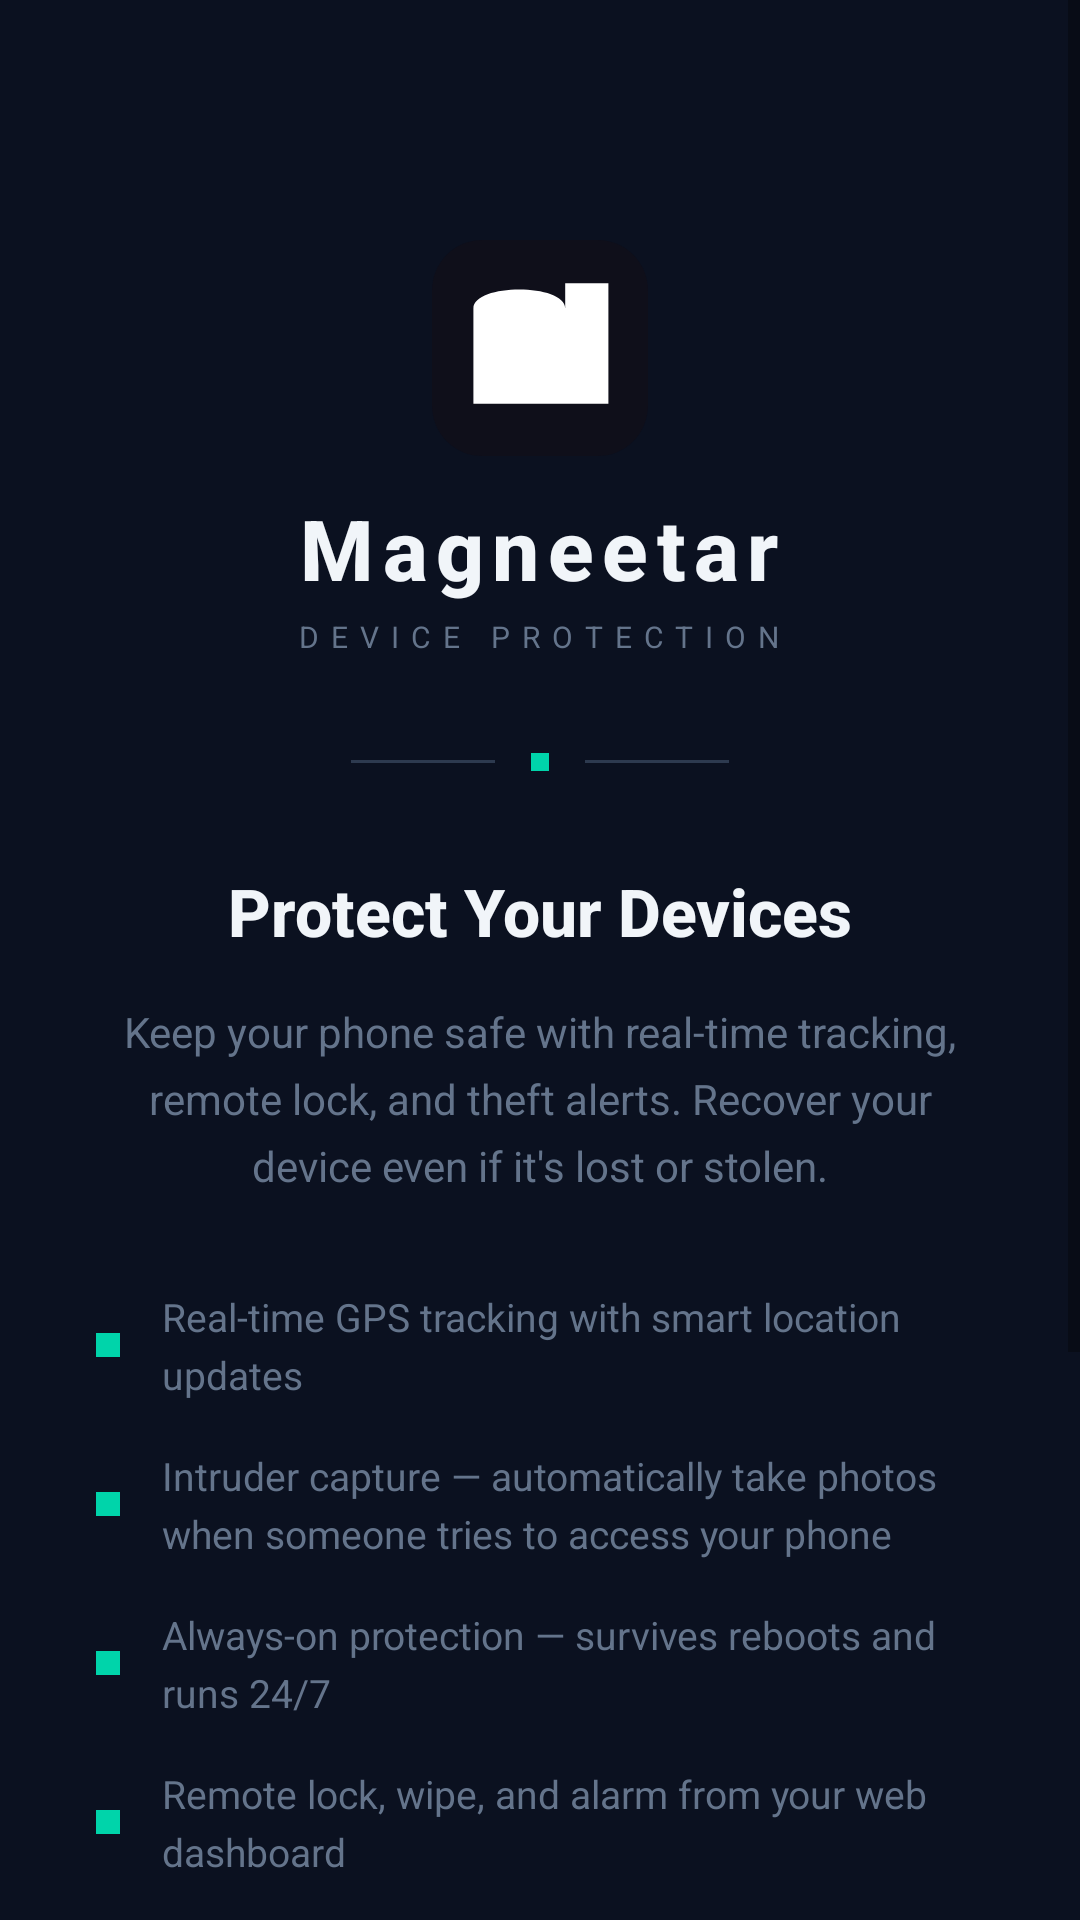

This screen was rendered from an Android layout file. Write that file and the resources it references.
<!-- AndroidManifest.xml: activity theme AppTheme -->
<!-- res/layout/activity_onboarding.xml -->
<?xml version="1.0" encoding="utf-8"?>
<ScrollView xmlns:android="http://schemas.android.com/apk/res/android"
    xmlns:tools="http://schemas.android.com/tools"
    android:layout_width="match_parent"
    android:layout_height="match_parent"
    android:background="@color/md_theme_background"
    android:fillViewport="true"
    tools:context=".OnboardingActivity">

    <RelativeLayout
        android:layout_width="match_parent"
        android:layout_height="wrap_content"
        android:padding="32dp">

        
        <LinearLayout
            android:id="@+id/logo_container"
            android:layout_width="match_parent"
            android:layout_height="wrap_content"
            android:layout_marginTop="48dp"
            android:gravity="center"
            android:orientation="vertical">

            
            <ImageView
                android:layout_width="72dp"
                android:layout_height="72dp"
                android:src="@drawable/magneetar_logo"
                android:contentDescription="@string/app_name" />

            <TextView
                android:layout_width="wrap_content"
                android:layout_height="wrap_content"
                android:layout_marginTop="12dp"
                android:text="@string/app_name"
                android:textColor="@color/md_theme_onSurface"
                android:textSize="28sp"
                android:textStyle="bold"
                android:letterSpacing="0.1"
                android:fontFamily="sans-serif-medium" />

            <TextView
                android:layout_width="wrap_content"
                android:layout_height="wrap_content"
                android:layout_marginTop="4dp"
                android:text="DEVICE PROTECTION"
                android:textColor="@color/md_theme_onSurfaceVariant"
                android:textSize="10sp"
                android:letterSpacing="0.4"
                android:fontFamily="sans-serif" />

        </LinearLayout>

        
        <LinearLayout
            android:id="@+id/divider"
            android:layout_width="match_parent"
            android:layout_height="wrap_content"
            android:layout_below="@id/logo_container"
            android:layout_marginTop="32dp"
            android:gravity="center"
            android:orientation="horizontal">

            <View
                android:layout_width="48dp"
                android:layout_height="1dp"
                android:background="@color/md_theme_outlineVariant" />

            <View
                android:layout_width="6dp"
                android:layout_height="6dp"
                android:layout_marginLeft="12dp"
                android:layout_marginRight="12dp"
                android:background="@color/md_theme_primary" />

            <View
                android:layout_width="48dp"
                android:layout_height="1dp"
                android:background="@color/md_theme_outlineVariant" />

        </LinearLayout>

        
        <TextView
            android:id="@+id/title"
            android:layout_width="match_parent"
            android:layout_height="wrap_content"
            android:layout_below="@id/divider"
            android:layout_marginTop="32dp"
            android:text="@string/onboarding_title"
            android:textColor="@color/md_theme_onSurface"
            android:textSize="22sp"
            android:textStyle="bold"
            android:textAlignment="center"
            android:lineSpacingExtra="4dp"
            android:fontFamily="sans-serif-medium" />

        
        <TextView
            android:id="@+id/subtitle"
            android:layout_width="match_parent"
            android:layout_height="wrap_content"
            android:layout_below="@id/title"
            android:layout_marginTop="16dp"
            android:text="@string/onboarding_subtitle"
            android:textColor="@color/md_theme_onSurfaceVariant"
            android:textSize="14sp"
            android:textAlignment="center"
            android:lineSpacingExtra="6dp"
            android:fontFamily="sans-serif" />

        
        <LinearLayout
            android:id="@+id/features_container"
            android:layout_width="match_parent"
            android:layout_height="wrap_content"
            android:layout_below="@id/subtitle"
            android:layout_marginTop="32dp"
            android:gravity="center_horizontal"
            android:orientation="vertical">

            <LinearLayout
                android:layout_width="match_parent"
                android:layout_height="wrap_content"
                android:layout_marginBottom="16dp"
                android:gravity="center_vertical"
                android:orientation="horizontal">

                <View
                    android:layout_width="8dp"
                    android:layout_height="8dp"
                    android:layout_marginRight="14dp"
                    android:background="@color/md_theme_primary" />

                <TextView
                    android:layout_width="0dp"
                    android:layout_height="wrap_content"
                    android:layout_weight="1"
                    android:text="@string/onboarding_feature_tracking"
                    android:textColor="@color/md_theme_onSurfaceVariant"
                    android:textSize="13sp"
                    android:lineSpacingExtra="4dp"
                    android:fontFamily="sans-serif" />
            </LinearLayout>

            <LinearLayout
                android:layout_width="match_parent"
                android:layout_height="wrap_content"
                android:layout_marginBottom="16dp"
                android:gravity="center_vertical"
                android:orientation="horizontal">

                <View
                    android:layout_width="8dp"
                    android:layout_height="8dp"
                    android:layout_marginRight="14dp"
                    android:background="@color/md_theme_primary" />

                <TextView
                    android:layout_width="0dp"
                    android:layout_height="wrap_content"
                    android:layout_weight="1"
                    android:text="@string/onboarding_feature_stealth"
                    android:textColor="@color/md_theme_onSurfaceVariant"
                    android:textSize="13sp"
                    android:lineSpacingExtra="4dp"
                    android:fontFamily="sans-serif" />
            </LinearLayout>

            <LinearLayout
                android:layout_width="match_parent"
                android:layout_height="wrap_content"
                android:layout_marginBottom="16dp"
                android:gravity="center_vertical"
                android:orientation="horizontal">

                <View
                    android:layout_width="8dp"
                    android:layout_height="8dp"
                    android:layout_marginRight="14dp"
                    android:background="@color/md_theme_primary" />

                <TextView
                    android:layout_width="0dp"
                    android:layout_height="wrap_content"
                    android:layout_weight="1"
                    android:text="@string/onboarding_feature_persistence"
                    android:textColor="@color/md_theme_onSurfaceVariant"
                    android:textSize="13sp"
                    android:lineSpacingExtra="4dp"
                    android:fontFamily="sans-serif" />
            </LinearLayout>

            <LinearLayout
                android:layout_width="match_parent"
                android:layout_height="wrap_content"
                android:layout_marginBottom="8dp"
                android:gravity="center_vertical"
                android:orientation="horizontal">

                <View
                    android:layout_width="8dp"
                    android:layout_height="8dp"
                    android:layout_marginRight="14dp"
                    android:background="@color/md_theme_primary" />

                <TextView
                    android:layout_width="0dp"
                    android:layout_height="wrap_content"
                    android:layout_weight="1"
                    android:text="@string/onboarding_feature_remote"
                    android:textColor="@color/md_theme_onSurfaceVariant"
                    android:textSize="13sp"
                    android:lineSpacingExtra="4dp"
                    android:fontFamily="sans-serif" />
            </LinearLayout>

        </LinearLayout>

        
        <LinearLayout
            android:id="@+id/buttons_container"
            android:layout_width="match_parent"
            android:layout_height="wrap_content"
            android:layout_below="@id/features_container"
            android:layout_marginTop="40dp"
            android:gravity="center"
            android:orientation="vertical">

            <Button
                android:id="@+id/btn_get_started"
                android:layout_width="match_parent"
                android:layout_height="56dp"
                android:background="@drawable/btn_primary"
                android:text="@string/onboarding_get_started"
                android:textColor="@color/md_theme_onPrimary"
                android:textSize="13sp"
                android:textStyle="bold"
                android:letterSpacing="0.2"
                android:fontFamily="sans-serif-medium"
                android:stateListAnimator="@null" />

            <Button
                android:id="@+id/btn_sign_in"
                android:layout_width="match_parent"
                android:layout_height="56dp"
                android:layout_marginTop="12dp"
                android:background="@drawable/btn_secondary"
                android:text="@string/onboarding_sign_in"
                android:textColor="@color/md_theme_onSurfaceVariant"
                android:textSize="13sp"
                android:textStyle="bold"
                android:letterSpacing="0.2"
                android:fontFamily="sans-serif-medium"
                android:stateListAnimator="@null" />

        </LinearLayout>

        
        <TextView
            android:id="@+id/tv_version"
            android:layout_width="match_parent"
            android:layout_height="wrap_content"
            android:layout_below="@id/buttons_container"
            android:layout_marginTop="32dp"
            android:layout_marginBottom="32dp"
            android:text="@string/app_version"
            android:textColor="@color/md_theme_onSurfaceVariant"
            android:textSize="11sp"
            android:textAlignment="center"
            android:fontFamily="sans-serif"
            android:letterSpacing="0.1" />

    </RelativeLayout>

</ScrollView>
<!-- resources referenced by this layout -->
<resources>
  <color name="md_theme_background">#0B1120</color>
  <color name="md_theme_onPrimary">#0B1120</color>
  <color name="md_theme_onSurface">#F1F5F9</color>
  <color name="md_theme_onSurfaceVariant">#64748B</color>
  <color name="md_theme_outlineVariant">#2D3A4F</color>
  <color name="md_theme_primary">#00D4AA</color>
  <string name="app_name">Magneetar</string>
  <string name="app_version">Version %1$s</string>
  <string name="onboarding_feature_persistence">Always-on protection — survives reboots and runs 24/7</string>
  <string name="onboarding_feature_remote">Remote lock, wipe, and alarm from your web dashboard</string>
  <string name="onboarding_feature_stealth">Intruder capture — automatically take photos when someone tries to access your phone</string>
  <string name="onboarding_feature_tracking">Real-time GPS tracking with smart location updates</string>
  <string name="onboarding_get_started">GET STARTED</string>
  <string name="onboarding_sign_in">SIGN IN</string>
  <string name="onboarding_subtitle">Keep your phone safe with real-time tracking, remote lock, and theft alerts. Recover your device even if it\'s lost or stolen.</string>
  <string name="onboarding_title">Protect Your Devices</string>
  <color name="md_theme_primaryDark">#00B894</color>
  <color name="md_theme_surfaceVariant">#1A2332</color>
  <color name="md_theme_outline">#1E293B</color>
  <color name="md_theme_surfaceContainerLow">#0F172A</color>
  <color name="md_theme_primaryContainer">#003D33</color>
  <color name="md_theme_secondary">#94A3B8</color>
  <color name="md_theme_onSecondary">#0B1120</color>
  <color name="md_theme_error">#EF4444</color>
  <color name="md_theme_onError">#FFFFFF</color>
  <color name="md_theme_errorContainer">#1C0A0A</color>
  <color name="md_theme_onErrorContainer">#FCA5A5</color>
  <color name="md_theme_onBackground">#F1F5F9</color>
  <color name="md_theme_surface">#111827</color>
  <style name="TextAppearance.Magneetar.Headline3" parent="TextAppearance.MaterialComponents.Headline3">
          <item name="android:textSize">20sp</item>
          <item name="android:fontFamily">sans-serif-medium</item>
          <item name="android:letterSpacing">0</item>
          <item name="android:lineSpacingMultiplier">1.3</item>
      </style>
  <style name="TextAppearance.Magneetar.Body1" parent="TextAppearance.MaterialComponents.Body1">
          <item name="android:textSize">16sp</item>
          <item name="android:fontFamily">sans-serif</item>
          <item name="android:letterSpacing">0.02</item>
          <item name="android:lineSpacingMultiplier">1.5</item>
      </style>
  <style name="TextAppearance.Magneetar.Body2" parent="TextAppearance.MaterialComponents.Body2">
          <item name="android:textSize">14sp</item>
          <item name="android:fontFamily">sans-serif</item>
          <item name="android:letterSpacing">0.02</item>
          <item name="android:lineSpacingMultiplier">1.45</item>
      </style>
  <style name="TextAppearance.Magneetar.Caption" parent="TextAppearance.MaterialComponents.Caption">
          <item name="android:textSize">12sp</item>
          <item name="android:fontFamily">sans-serif</item>
          <item name="android:letterSpacing">0.04</item>
          <item name="android:lineSpacingMultiplier">1.4</item>
      </style>
  <style name="TextAppearance.Magneetar.Button" parent="TextAppearance.MaterialComponents.Button">
          <item name="android:textSize">14sp</item>
          <item name="android:fontFamily">sans-serif-medium</item>
          <item name="android:letterSpacing">0.04</item>
      </style>
  <style name="TextAppearance.Magneetar.Overline" parent="TextAppearance.MaterialComponents.Overline">
          <item name="android:textSize">11sp</item>
          <item name="android:fontFamily">sans-serif-medium</item>
          <item name="android:letterSpacing">0.12</item>
      </style>
</resources>
